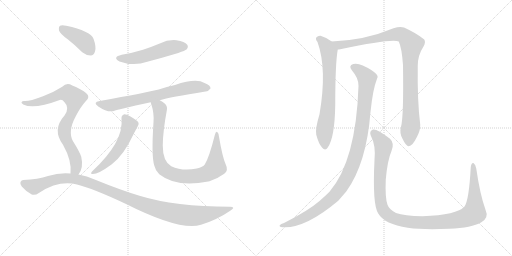
t = 0.00 s
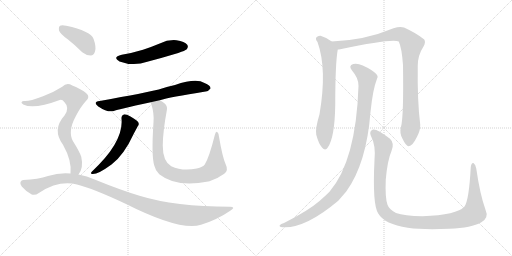
t = 2.00 s
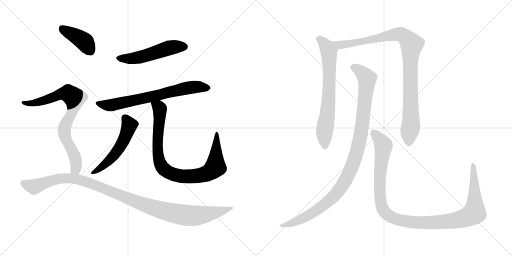
t = 3.99 s
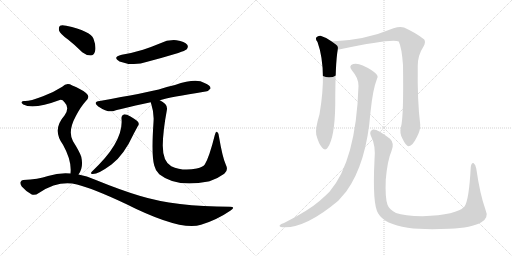
t = 5.99 s
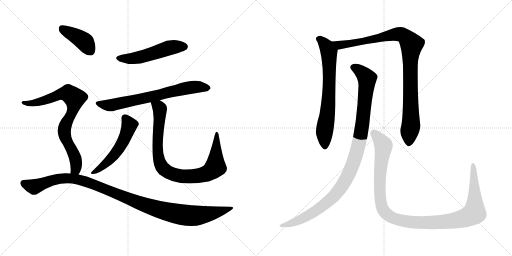
t = 7.99 s
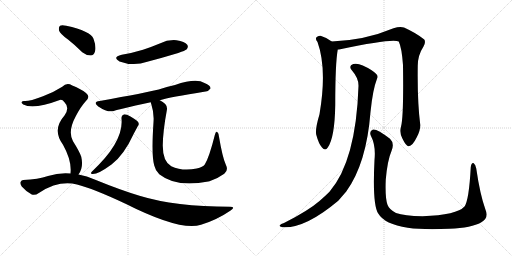
t = 9.99 s

The animated SVG that drew these frames (rendered in a browser with its animation timeline set to each time). Animation: 11 CSS @keyframes rules; one cycle of 9.98 s.

<svg version="1.1" viewBox="0 0 2048 1024" xmlns="http://www.w3.org/2000/svg">
  <g stroke="lightgray" stroke-dasharray="1,1" stroke-width="1" transform="scale(4, 4)">
    <line x1="0" y1="0" x2="256" y2="256"></line>
    <line x1="256" y1="0" x2="0" y2="256"></line>
    <line x1="128" y1="0" x2="128" y2="256"></line>
    <line x1="0" y1="128" x2="256" y2="128"></line>
    <line x1="256" y1="0" x2="512" y2="256"></line>
    <line x1="512" y1="0" x2="256" y2="256"></line>
    <line x1="384" y1="0" x2="384" y2="256"></line>
    <line x1="256" y1="128" x2="512" y2="128"></line>
  </g>
<g transform="scale(1, -1) translate(0, -850)">
   <style type="text/css">
    @keyframes keyframes0 {
      from {
       stroke: black;
       stroke-dashoffset: 521;
       stroke-width: 128;
       }
       63% {
       animation-timing-function: step-end;
       stroke: black;
       stroke-dashoffset: 0;
       stroke-width: 128;
       }
       to {
       stroke: black;
       stroke-width: 1024;
       }
       }
       #make-me-a-hanzi-animation-0 {
         animation: keyframes0 0.673991s both;
         animation-delay: 0.000000s;
         animation-timing-function: linear;
       }
    @keyframes keyframes1 {
      from {
       stroke: black;
       stroke-dashoffset: 702;
       stroke-width: 128;
       }
       70% {
       animation-timing-function: step-end;
       stroke: black;
       stroke-dashoffset: 0;
       stroke-width: 128;
       }
       to {
       stroke: black;
       stroke-width: 1024;
       }
       }
       #make-me-a-hanzi-animation-1 {
         animation: keyframes1 0.821289s both;
         animation-delay: 0.673991s;
         animation-timing-function: linear;
       }
    @keyframes keyframes2 {
      from {
       stroke: black;
       stroke-dashoffset: 538;
       stroke-width: 128;
       }
       64% {
       animation-timing-function: step-end;
       stroke: black;
       stroke-dashoffset: 0;
       stroke-width: 128;
       }
       to {
       stroke: black;
       stroke-width: 1024;
       }
       }
       #make-me-a-hanzi-animation-2 {
         animation: keyframes2 0.687826s both;
         animation-delay: 1.495280s;
         animation-timing-function: linear;
       }
    @keyframes keyframes3 {
      from {
       stroke: black;
       stroke-dashoffset: 898;
       stroke-width: 128;
       }
       75% {
       animation-timing-function: step-end;
       stroke: black;
       stroke-dashoffset: 0;
       stroke-width: 128;
       }
       to {
       stroke: black;
       stroke-width: 1024;
       }
       }
       #make-me-a-hanzi-animation-3 {
         animation: keyframes3 0.980794s both;
         animation-delay: 2.183106s;
         animation-timing-function: linear;
       }
    @keyframes keyframes4 {
      from {
       stroke: black;
       stroke-dashoffset: 404;
       stroke-width: 128;
       }
       57% {
       animation-timing-function: step-end;
       stroke: black;
       stroke-dashoffset: 0;
       stroke-width: 128;
       }
       to {
       stroke: black;
       stroke-width: 1024;
       }
       }
       #make-me-a-hanzi-animation-4 {
         animation: keyframes4 0.578776s both;
         animation-delay: 3.163900s;
         animation-timing-function: linear;
       }
    @keyframes keyframes5 {
      from {
       stroke: black;
       stroke-dashoffset: 793;
       stroke-width: 128;
       }
       72% {
       animation-timing-function: step-end;
       stroke: black;
       stroke-dashoffset: 0;
       stroke-width: 128;
       }
       to {
       stroke: black;
       stroke-width: 1024;
       }
       }
       #make-me-a-hanzi-animation-5 {
         animation: keyframes5 0.895345s both;
         animation-delay: 3.742676s;
         animation-timing-function: linear;
       }
    @keyframes keyframes6 {
      from {
       stroke: black;
       stroke-dashoffset: 1121;
       stroke-width: 128;
       }
       78% {
       animation-timing-function: step-end;
       stroke: black;
       stroke-dashoffset: 0;
       stroke-width: 128;
       }
       to {
       stroke: black;
       stroke-width: 1024;
       }
       }
       #make-me-a-hanzi-animation-6 {
         animation: keyframes6 1.162272s both;
         animation-delay: 4.638021s;
         animation-timing-function: linear;
       }
    @keyframes keyframes7 {
      from {
       stroke: black;
       stroke-dashoffset: 703;
       stroke-width: 128;
       }
       70% {
       animation-timing-function: step-end;
       stroke: black;
       stroke-dashoffset: 0;
       stroke-width: 128;
       }
       to {
       stroke: black;
       stroke-width: 1024;
       }
       }
       #make-me-a-hanzi-animation-7 {
         animation: keyframes7 0.822103s both;
         animation-delay: 5.800293s;
         animation-timing-function: linear;
       }
    @keyframes keyframes8 {
      from {
       stroke: black;
       stroke-dashoffset: 990;
       stroke-width: 128;
       }
       76% {
       animation-timing-function: step-end;
       stroke: black;
       stroke-dashoffset: 0;
       stroke-width: 128;
       }
       to {
       stroke: black;
       stroke-width: 1024;
       }
       }
       #make-me-a-hanzi-animation-8 {
         animation: keyframes8 1.055664s both;
         animation-delay: 6.622396s;
         animation-timing-function: linear;
       }
    @keyframes keyframes9 {
      from {
       stroke: black;
       stroke-dashoffset: 1066;
       stroke-width: 128;
       }
       78% {
       animation-timing-function: step-end;
       stroke: black;
       stroke-dashoffset: 0;
       stroke-width: 128;
       }
       to {
       stroke: black;
       stroke-width: 1024;
       }
       }
       #make-me-a-hanzi-animation-9 {
         animation: keyframes9 1.117513s both;
         animation-delay: 7.678060s;
         animation-timing-function: linear;
       }
    @keyframes keyframes10 {
      from {
       stroke: black;
       stroke-dashoffset: 1154;
       stroke-width: 128;
       }
       79% {
       animation-timing-function: step-end;
       stroke: black;
       stroke-dashoffset: 0;
       stroke-width: 128;
       }
       to {
       stroke: black;
       stroke-width: 1024;
       }
       }
       #make-me-a-hanzi-animation-10 {
         animation: keyframes10 1.189128s both;
         animation-delay: 8.795573s;
         animation-timing-function: linear;
       }
</style>
<path d="M 487.0 631.5 Q 447.0 621.5 478.0 604.5 Q 535.0 583.5 589.0 603.5 Q 650.0 619.5 713.0 638.5 Q 741.0 648.5 746.0 652.5 Q 755.0 662.5 749.0 671.5 Q 739.0 684.5 706.0 689.5 Q 672.0 692.5 639.0 676.5 Q 608.0 663.5 572.0 651.5 Q 533.0 639.5 487.0 631.5 Z" fill="lightgray"></path> 
<path d="M 639.0 449.5 Q 678.0 461.5 822.0 484.5 Q 832.0 483.5 842.0 496.5 Q 843.0 509.5 818.0 518.5 Q 785.0 539.5 700.0 510.5 Q 667.0 503.5 635.0 492.5 Q 587.0 480.5 399.0 446.5 Q 369.0 442.5 393.0 424.5 Q 429.0 400.5 452.0 405.5 Q 467.0 412.5 603.0 441.5 L 639.0 449.5 Z" fill="lightgray"></path> 
<path d="M 486.0 376.5 Q 496.0 282.5 367.0 163.5 Q 361.0 156.5 367.0 154.5 Q 389.0 150.5 446.0 192.5 Q 495.0 228.5 536.0 317.5 Q 543.0 330.5 551.0 345.5 Q 558.0 352.5 553.0 361.5 Q 547.0 370.5 522.0 384.5 Q 503.0 394.5 495.0 392.5 Q 485.0 388.5 486.0 376.5 Z" fill="lightgray"></path> 
<path d="M 903.0 192.5 Q 890.0 220.5 876.0 303.5 Q 875.0 318.5 869.0 322.5 Q 863.0 325.5 859.0 309.5 Q 837.0 221.5 819.0 192.5 Q 812.0 182.5 787.0 176.5 Q 730.0 164.5 685.0 185.5 Q 651.0 204.5 651.0 268.5 Q 652.0 328.5 667.0 407.5 Q 671.0 423.5 661.0 434.5 Q 652.0 443.5 639.0 449.5 C 614.0 465.5 595.0 470.5 603.0 441.5 Q 603.0 438.5 605.0 434.5 Q 617.0 397.5 614.0 361.5 Q 605.0 226.5 617.0 188.5 Q 621.0 169.5 637.0 153.5 Q 706.0 98.5 833.0 124.5 Q 834.0 125.5 838.0 125.5 Q 868.0 134.5 897.0 155.5 Q 915.0 168.5 903.0 192.5 Z" fill="lightgray"></path> 
<path d="M 272.0 692.5 Q 300.0 670.5 329.0 641.5 Q 345.0 628.5 363.0 628.5 Q 375.0 629.5 380.0 644.5 Q 386.0 662.5 374.0 695.5 Q 362.0 726.5 265.0 747.5 Q 247.0 751.5 240.0 747.5 Q 234.0 743.5 236.0 728.5 Q 240.0 715.5 272.0 692.5 Z" fill="lightgray"></path> 
<path d="M 314.0 152.5 Q 335.0 179.5 325.0 223.5 Q 318.0 244.5 292.0 285.5 Q 270.0 324.5 303.0 385.5 Q 322.0 422.5 342.0 444.5 Q 364.0 462.5 344.0 478.5 Q 325.0 494.5 289.0 508.5 Q 267.0 521.5 249.0 503.5 Q 215.0 481.5 172.0 465.5 Q 114.0 443.5 96.0 446.5 Q 89.0 446.5 86.0 441.5 Q 85.0 437.5 93.0 432.5 Q 135.0 411.5 239.0 450.5 Q 249.0 453.5 258.0 441.5 Q 280.0 419.5 258.0 388.5 Q 207.0 331.5 252.0 271.5 Q 288.0 207.5 282.0 156.5 C 281.0 126.5 299.0 126.5 314.0 152.5 Z" fill="lightgray"></path> 
<path d="M 282.0 156.5 Q 237.0 160.5 192.0 146.5 Q 153.0 133.5 93.0 130.5 Q 86.0 130.5 82.0 122.5 Q 79.0 115.5 87.0 104.5 Q 103.0 85.5 127.0 72.5 Q 139.0 66.5 157.0 79.5 Q 235.0 130.5 308.0 112.5 Q 372.0 96.5 500.0 36.5 Q 722.0 -75.5 804.0 -48.5 Q 867.0 -29.5 921.0 7.5 Q 945.0 22.5 920.0 23.5 Q 701.0 23.5 558.0 67.5 Q 479.0 91.5 381.0 131.5 Q 347.0 147.5 314.0 152.5 L 282.0 156.5 Z" fill="lightgray"></path> 
<path d="M 1327.0 684.0 Q 1306.0 700.0 1282.0 707.0 Q 1272.0 708.0 1265.0 700.0 Q 1261.0 693.0 1270.0 682.0 Q 1309.0 574.0 1278.0 393.0 Q 1260.0 333.0 1265.0 311.0 Q 1275.0 274.0 1288.0 260.0 Q 1301.0 245.0 1311.0 260.0 Q 1339.0 299.0 1341.0 431.0 Q 1341.0 596.0 1351.0 652.0 C 1353.0 666.0 1352.0 667.0 1327.0 684.0 Z" fill="lightgray"></path> 
<path d="M 1604.0 343.0 Q 1597.0 318.0 1610.0 295.0 Q 1625.0 264.0 1635.0 265.0 Q 1650.0 266.0 1667.0 301.0 Q 1682.0 329.0 1681.0 351.0 Q 1669.0 444.0 1671.0 587.0 Q 1671.0 629.0 1694.0 664.0 Q 1704.0 682.0 1697.0 692.0 Q 1667.0 717.0 1616.0 740.0 Q 1600.0 746.0 1574.0 737.0 Q 1460.0 689.0 1327.0 684.0 C 1297.0 682.0 1321.0 647.0 1351.0 652.0 Q 1355.0 652.0 1361.0 653.0 Q 1572.0 698.0 1595.0 684.0 Q 1607.0 659.0 1612.0 590.0 Q 1615.0 382.0 1604.0 343.0 Z" fill="lightgray"></path> 
<path d="M 1434.0 506.0 Q 1424.0 206.0 1318.0 83.0 Q 1300.0 65.0 1278.0 46.0 Q 1233.0 7.0 1136.0 -42.0 Q 1123.0 -46.0 1119.0 -51.0 Q 1115.0 -57.0 1130.0 -59.0 Q 1220.0 -65.0 1353.0 47.0 L 1385.0 84.0 Q 1466.0 196.0 1482.0 402.0 Q 1491.0 492.0 1508.0 535.0 Q 1514.0 545.0 1505.0 554.0 Q 1487.0 572.0 1451.0 588.0 Q 1430.0 598.0 1413.0 594.0 Q 1392.0 587.0 1408.0 568.0 Q 1435.0 537.0 1434.0 506.0 Z" fill="lightgray"></path> 
<path d="M 1942.0 11.0 Q 1920.0 72.0 1905.0 176.0 Q 1902.0 192.0 1895.0 197.0 Q 1886.0 201.0 1883.0 181.0 Q 1876.0 49.0 1858.0 24.0 Q 1828.0 -10.0 1690.0 -15.0 Q 1617.0 -14.0 1584.0 -2.0 Q 1556.0 13.0 1550.0 31.0 Q 1540.0 59.0 1543.0 131.0 Q 1550.0 210.0 1566.0 246.0 Q 1579.0 277.0 1560.0 295.0 Q 1508.0 335.0 1492.0 332.0 Q 1476.0 326.0 1483.0 308.0 Q 1504.0 268.0 1498.0 210.0 Q 1489.0 32.0 1513.0 -4.0 Q 1538.0 -47.0 1631.0 -61.0 Q 1695.0 -70.0 1797.0 -65.0 Q 1888.0 -61.0 1924.0 -40.0 Q 1957.0 -22.0 1942.0 11.0 Z" fill="lightgray"></path> 
      <clipPath id="make-me-a-hanzi-clip-0">
      <path d="M 487.0 631.5 Q 447.0 621.5 478.0 604.5 Q 535.0 583.5 589.0 603.5 Q 650.0 619.5 713.0 638.5 Q 741.0 648.5 746.0 652.5 Q 755.0 662.5 749.0 671.5 Q 739.0 684.5 706.0 689.5 Q 672.0 692.5 639.0 676.5 Q 608.0 663.5 572.0 651.5 Q 533.0 639.5 487.0 631.5 Z" fill="lightgray"></path>
      </clipPath>
      <path clip-path="url(#make-me-a-hanzi-clip-0)" d="M 479.0 619.5 L 534.0 616.5 L 678.0 659.5 L 737.0 663.5 " fill="none" id="make-me-a-hanzi-animation-0" stroke-dasharray="393 786" stroke-linecap="round"></path>

      <clipPath id="make-me-a-hanzi-clip-1">
      <path d="M 639.0 449.5 Q 678.0 461.5 822.0 484.5 Q 832.0 483.5 842.0 496.5 Q 843.0 509.5 818.0 518.5 Q 785.0 539.5 700.0 510.5 Q 667.0 503.5 635.0 492.5 Q 587.0 480.5 399.0 446.5 Q 369.0 442.5 393.0 424.5 Q 429.0 400.5 452.0 405.5 Q 467.0 412.5 603.0 441.5 L 639.0 449.5 Z" fill="lightgray"></path>
      </clipPath>
      <path clip-path="url(#make-me-a-hanzi-clip-1)" d="M 394.0 436.5 L 444.0 429.5 L 586.0 457.5 L 753.0 499.5 L 798.0 503.5 L 831.0 497.5 " fill="none" id="make-me-a-hanzi-animation-1" stroke-dasharray="574 1148" stroke-linecap="round"></path>

      <clipPath id="make-me-a-hanzi-clip-2">
      <path d="M 486.0 376.5 Q 496.0 282.5 367.0 163.5 Q 361.0 156.5 367.0 154.5 Q 389.0 150.5 446.0 192.5 Q 495.0 228.5 536.0 317.5 Q 543.0 330.5 551.0 345.5 Q 558.0 352.5 553.0 361.5 Q 547.0 370.5 522.0 384.5 Q 503.0 394.5 495.0 392.5 Q 485.0 388.5 486.0 376.5 Z" fill="lightgray"></path>
      </clipPath>
      <path clip-path="url(#make-me-a-hanzi-clip-2)" d="M 499.0 379.5 L 518.0 350.5 L 485.0 272.5 L 463.0 237.5 L 428.0 199.5 L 371.0 159.5 " fill="none" id="make-me-a-hanzi-animation-2" stroke-dasharray="410 820" stroke-linecap="round"></path>

      <clipPath id="make-me-a-hanzi-clip-3">
      <path d="M 903.0 192.5 Q 890.0 220.5 876.0 303.5 Q 875.0 318.5 869.0 322.5 Q 863.0 325.5 859.0 309.5 Q 837.0 221.5 819.0 192.5 Q 812.0 182.5 787.0 176.5 Q 730.0 164.5 685.0 185.5 Q 651.0 204.5 651.0 268.5 Q 652.0 328.5 667.0 407.5 Q 671.0 423.5 661.0 434.5 Q 652.0 443.5 639.0 449.5 C 614.0 465.5 595.0 470.5 603.0 441.5 Q 603.0 438.5 605.0 434.5 Q 617.0 397.5 614.0 361.5 Q 605.0 226.5 617.0 188.5 Q 621.0 169.5 637.0 153.5 Q 706.0 98.5 833.0 124.5 Q 834.0 125.5 838.0 125.5 Q 868.0 134.5 897.0 155.5 Q 915.0 168.5 903.0 192.5 Z" fill="lightgray"></path>
      </clipPath>
      <path clip-path="url(#make-me-a-hanzi-clip-3)" d="M 610.0 439.5 L 639.0 415.5 L 630.0 285.5 L 633.0 224.5 L 647.0 183.5 L 677.0 159.5 L 725.0 145.5 L 768.0 144.5 L 821.0 154.5 L 851.0 171.5 L 862.0 182.5 L 868.0 316.5 " fill="none" id="make-me-a-hanzi-animation-3" stroke-dasharray="770 1540" stroke-linecap="round"></path>

      <clipPath id="make-me-a-hanzi-clip-4">
      <path d="M 272.0 692.5 Q 300.0 670.5 329.0 641.5 Q 345.0 628.5 363.0 628.5 Q 375.0 629.5 380.0 644.5 Q 386.0 662.5 374.0 695.5 Q 362.0 726.5 265.0 747.5 Q 247.0 751.5 240.0 747.5 Q 234.0 743.5 236.0 728.5 Q 240.0 715.5 272.0 692.5 Z" fill="lightgray"></path>
      </clipPath>
      <path clip-path="url(#make-me-a-hanzi-clip-4)" d="M 247.0 738.5 L 337.0 684.5 L 360.0 648.5 " fill="none" id="make-me-a-hanzi-animation-4" stroke-dasharray="276 552" stroke-linecap="round"></path>

      <clipPath id="make-me-a-hanzi-clip-5">
      <path d="M 314.0 152.5 Q 335.0 179.5 325.0 223.5 Q 318.0 244.5 292.0 285.5 Q 270.0 324.5 303.0 385.5 Q 322.0 422.5 342.0 444.5 Q 364.0 462.5 344.0 478.5 Q 325.0 494.5 289.0 508.5 Q 267.0 521.5 249.0 503.5 Q 215.0 481.5 172.0 465.5 Q 114.0 443.5 96.0 446.5 Q 89.0 446.5 86.0 441.5 Q 85.0 437.5 93.0 432.5 Q 135.0 411.5 239.0 450.5 Q 249.0 453.5 258.0 441.5 Q 280.0 419.5 258.0 388.5 Q 207.0 331.5 252.0 271.5 Q 288.0 207.5 282.0 156.5 C 281.0 126.5 299.0 126.5 314.0 152.5 Z" fill="lightgray"></path>
      </clipPath>
      <path clip-path="url(#make-me-a-hanzi-clip-5)" d="M 93.0 439.5 L 119.0 436.5 L 156.0 442.5 L 258.0 476.5 L 273.0 476.5 L 298.0 457.5 L 294.0 418.5 L 263.0 355.5 L 257.0 324.5 L 265.0 290.5 L 301.0 219.5 L 303.0 174.5 L 288.0 162.5 " fill="none" id="make-me-a-hanzi-animation-5" stroke-dasharray="665 1330" stroke-linecap="round"></path>

      <clipPath id="make-me-a-hanzi-clip-6">
      <path d="M 282.0 156.5 Q 237.0 160.5 192.0 146.5 Q 153.0 133.5 93.0 130.5 Q 86.0 130.5 82.0 122.5 Q 79.0 115.5 87.0 104.5 Q 103.0 85.5 127.0 72.5 Q 139.0 66.5 157.0 79.5 Q 235.0 130.5 308.0 112.5 Q 372.0 96.5 500.0 36.5 Q 722.0 -75.5 804.0 -48.5 Q 867.0 -29.5 921.0 7.5 Q 945.0 22.5 920.0 23.5 Q 701.0 23.5 558.0 67.5 Q 479.0 91.5 381.0 131.5 Q 347.0 147.5 314.0 152.5 L 282.0 156.5 Z" fill="lightgray"></path>
      </clipPath>
      <path clip-path="url(#make-me-a-hanzi-clip-6)" d="M 94.0 118.5 L 137.0 103.5 L 232.0 134.5 L 296.0 135.5 L 354.0 120.5 L 605.0 21.5 L 742.0 -10.5 L 800.0 -10.5 L 924.0 15.5 " fill="none" id="make-me-a-hanzi-animation-6" stroke-dasharray="993 1986" stroke-linecap="round"></path>

      <clipPath id="make-me-a-hanzi-clip-7">
      <path d="M 1327.0 684.0 Q 1306.0 700.0 1282.0 707.0 Q 1272.0 708.0 1265.0 700.0 Q 1261.0 693.0 1270.0 682.0 Q 1309.0 574.0 1278.0 393.0 Q 1260.0 333.0 1265.0 311.0 Q 1275.0 274.0 1288.0 260.0 Q 1301.0 245.0 1311.0 260.0 Q 1339.0 299.0 1341.0 431.0 Q 1341.0 596.0 1351.0 652.0 C 1353.0 666.0 1352.0 667.0 1327.0 684.0 Z" fill="lightgray"></path>
      </clipPath>
      <path clip-path="url(#make-me-a-hanzi-clip-7)" d="M 1275.0 695.0 L 1306.0 665.0 L 1316.0 643.0 L 1316.0 465.0 L 1297.0 312.0 L 1300.0 265.0 " fill="none" id="make-me-a-hanzi-animation-7" stroke-dasharray="575 1150" stroke-linecap="round"></path>

      <clipPath id="make-me-a-hanzi-clip-8">
      <path d="M 1604.0 343.0 Q 1597.0 318.0 1610.0 295.0 Q 1625.0 264.0 1635.0 265.0 Q 1650.0 266.0 1667.0 301.0 Q 1682.0 329.0 1681.0 351.0 Q 1669.0 444.0 1671.0 587.0 Q 1671.0 629.0 1694.0 664.0 Q 1704.0 682.0 1697.0 692.0 Q 1667.0 717.0 1616.0 740.0 Q 1600.0 746.0 1574.0 737.0 Q 1460.0 689.0 1327.0 684.0 C 1297.0 682.0 1321.0 647.0 1351.0 652.0 Q 1355.0 652.0 1361.0 653.0 Q 1572.0 698.0 1595.0 684.0 Q 1607.0 659.0 1612.0 590.0 Q 1615.0 382.0 1604.0 343.0 Z" fill="lightgray"></path>
      </clipPath>
      <path clip-path="url(#make-me-a-hanzi-clip-8)" d="M 1335.0 682.0 L 1358.0 669.0 L 1372.0 669.0 L 1589.0 714.0 L 1612.0 710.0 L 1636.0 687.0 L 1646.0 673.0 L 1640.0 603.0 L 1644.0 353.0 L 1635.0 276.0 " fill="none" id="make-me-a-hanzi-animation-8" stroke-dasharray="862 1724" stroke-linecap="round"></path>

      <clipPath id="make-me-a-hanzi-clip-9">
      <path d="M 1434.0 506.0 Q 1424.0 206.0 1318.0 83.0 Q 1300.0 65.0 1278.0 46.0 Q 1233.0 7.0 1136.0 -42.0 Q 1123.0 -46.0 1119.0 -51.0 Q 1115.0 -57.0 1130.0 -59.0 Q 1220.0 -65.0 1353.0 47.0 L 1385.0 84.0 Q 1466.0 196.0 1482.0 402.0 Q 1491.0 492.0 1508.0 535.0 Q 1514.0 545.0 1505.0 554.0 Q 1487.0 572.0 1451.0 588.0 Q 1430.0 598.0 1413.0 594.0 Q 1392.0 587.0 1408.0 568.0 Q 1435.0 537.0 1434.0 506.0 Z" fill="lightgray"></path>
      </clipPath>
      <path clip-path="url(#make-me-a-hanzi-clip-9)" d="M 1415.0 580.0 L 1448.0 560.0 L 1468.0 530.0 L 1445.0 322.0 L 1428.0 242.0 L 1404.0 173.0 L 1354.0 87.0 L 1285.0 21.0 L 1192.0 -33.0 L 1126.0 -53.0 " fill="none" id="make-me-a-hanzi-animation-9" stroke-dasharray="938 1876" stroke-linecap="round"></path>

      <clipPath id="make-me-a-hanzi-clip-10">
      <path d="M 1942.0 11.0 Q 1920.0 72.0 1905.0 176.0 Q 1902.0 192.0 1895.0 197.0 Q 1886.0 201.0 1883.0 181.0 Q 1876.0 49.0 1858.0 24.0 Q 1828.0 -10.0 1690.0 -15.0 Q 1617.0 -14.0 1584.0 -2.0 Q 1556.0 13.0 1550.0 31.0 Q 1540.0 59.0 1543.0 131.0 Q 1550.0 210.0 1566.0 246.0 Q 1579.0 277.0 1560.0 295.0 Q 1508.0 335.0 1492.0 332.0 Q 1476.0 326.0 1483.0 308.0 Q 1504.0 268.0 1498.0 210.0 Q 1489.0 32.0 1513.0 -4.0 Q 1538.0 -47.0 1631.0 -61.0 Q 1695.0 -70.0 1797.0 -65.0 Q 1888.0 -61.0 1924.0 -40.0 Q 1957.0 -22.0 1942.0 11.0 Z" fill="lightgray"></path>
      </clipPath>
      <path clip-path="url(#make-me-a-hanzi-clip-10)" d="M 1495.0 318.0 L 1531.0 276.0 L 1534.0 264.0 L 1518.0 130.0 L 1526.0 28.0 L 1541.0 -1.0 L 1577.0 -25.0 L 1664.0 -40.0 L 1752.0 -39.0 L 1840.0 -27.0 L 1893.0 -5.0 L 1899.0 48.0 L 1893.0 189.0 " fill="none" id="make-me-a-hanzi-animation-10" stroke-dasharray="1026 2052" stroke-linecap="round"></path>

</g>
</svg>
